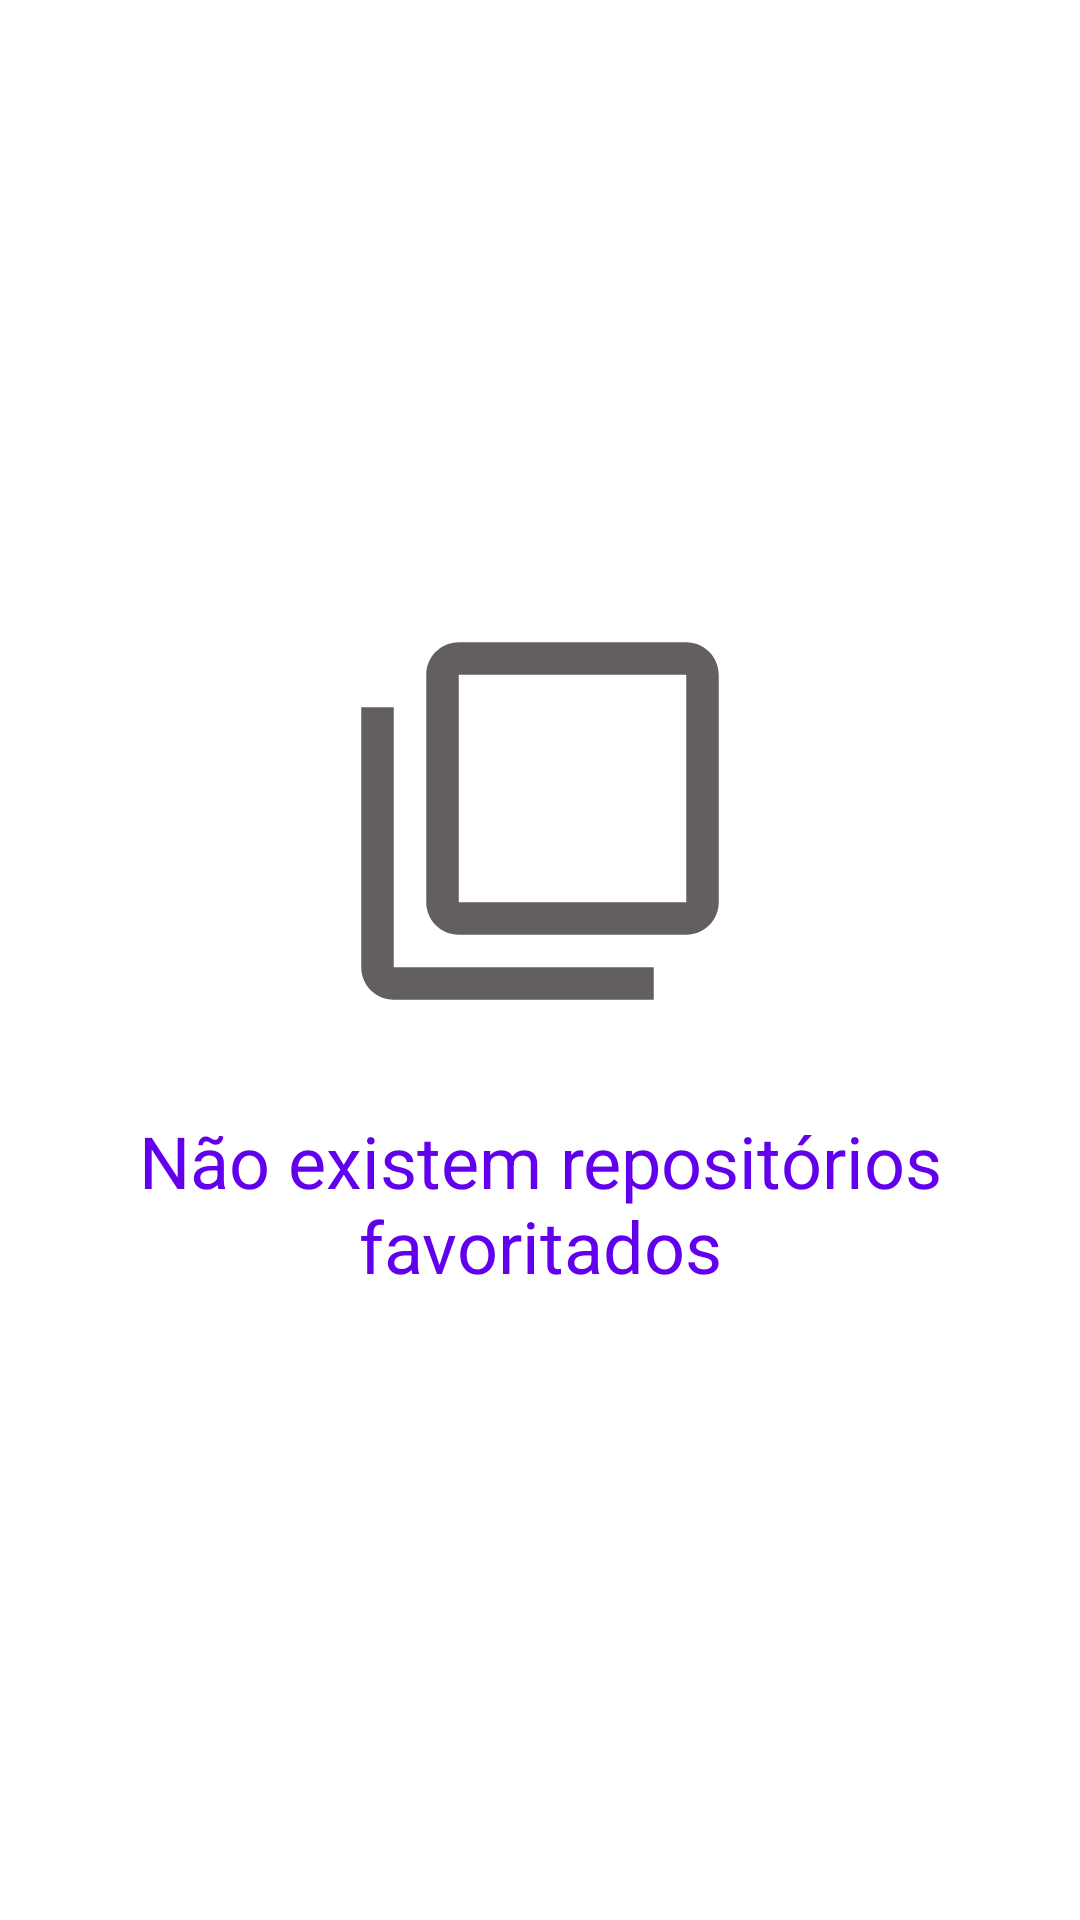

Here is an Android app screen rendered from its layout file. Give the layout XML and the strings, colors and styles it references.
<!-- AndroidManifest.xml: application theme AppTheme -->
<!-- res/layout/layout_favorite_repository_empty_list.xml -->
<?xml version="1.0" encoding="utf-8"?>
<layout xmlns:tools="http://schemas.android.com/tools"
    xmlns:android="http://schemas.android.com/apk/res/android"
    xmlns:app="http://schemas.android.com/apk/res-auto">

    <androidx.constraintlayout.widget.ConstraintLayout
        android:id="@+id/containerLayoutError"
        android:layout_width="match_parent"
        android:layout_height="match_parent"
        android:background="@android:color/white">

        <ImageView
            android:id="@+id/imgEmpty"
            android:layout_width="130dip"
            android:layout_height="130dip"
            app:layout_constraintBottom_toTopOf="@+id/txtEmpty"
            app:layout_constraintEnd_toEndOf="parent"
            app:layout_constraintHorizontal_bias="0.5"
            app:layout_constraintStart_toStartOf="parent"
            app:layout_constraintTop_toTopOf="parent"
            app:layout_constraintVertical_chainStyle="packed"
            app:srcCompat="@drawable/ic_baseline_filter_none_130" />

        <TextView
            android:id="@+id/txtEmpty"
            android:layout_width="0dp"
            android:layout_height="wrap_content"
            android:layout_marginStart="16dp"
            android:layout_marginTop="32dp"
            android:layout_marginEnd="16dp"
            android:gravity="clip_horizontal|center_horizontal"
            android:text="@string/favorites_list_empty"
            android:textSize="24sp"
            app:layout_constraintBottom_toBottomOf="parent"
            app:layout_constraintEnd_toEndOf="parent"
            app:layout_constraintHorizontal_bias="0.5"
            app:layout_constraintStart_toStartOf="parent"
            app:layout_constraintTop_toBottomOf="@+id/imgEmpty" />

    </androidx.constraintlayout.widget.ConstraintLayout>
</layout>
<!-- resources referenced by this layout -->
<resources>
  <!-- drawable ic_baseline_filter_none_130 (drawable) -->
  <vector android:height="130dp" android:tint="#635F5F"
      android:viewportHeight="24" android:viewportWidth="24"
      android:width="130dp" xmlns:android="http://schemas.android.com/apk/res/android">
      <path android:fillColor="@android:color/white" android:pathData="M3,5L1,5v16c0,1.1 0.9,2 2,2h16v-2L3,21L3,5zM21,1L7,1c-1.1,0 -2,0.9 -2,2v14c0,1.1 0.9,2 2,2h14c1.1,0 2,-0.9 2,-2L23,3c0,-1.1 -0.9,-2 -2,-2zM21,17L7,17L7,3h14v14z"/>
  </vector>
  <string name="favorites_list_empty">Não existem repositórios favoritados</string>
  <style name="AppTheme" parent="Theme.MaterialComponents.Light.NoActionBar">
          
          <item name="colorPrimary">@color/colorPrimary</item>
          <item name="colorPrimaryDark">@color/colorPrimaryDark</item>
          <item name="colorAccent">@color/colorAccent</item>
          <item name="android:textColor">@color/colorPrimary</item>
      </style>
  <color name="colorPrimary">#6200EE</color>
  <color name="colorPrimaryDark">#3700B3</color>
  <color name="colorAccent">#03DAC5</color>
</resources>
